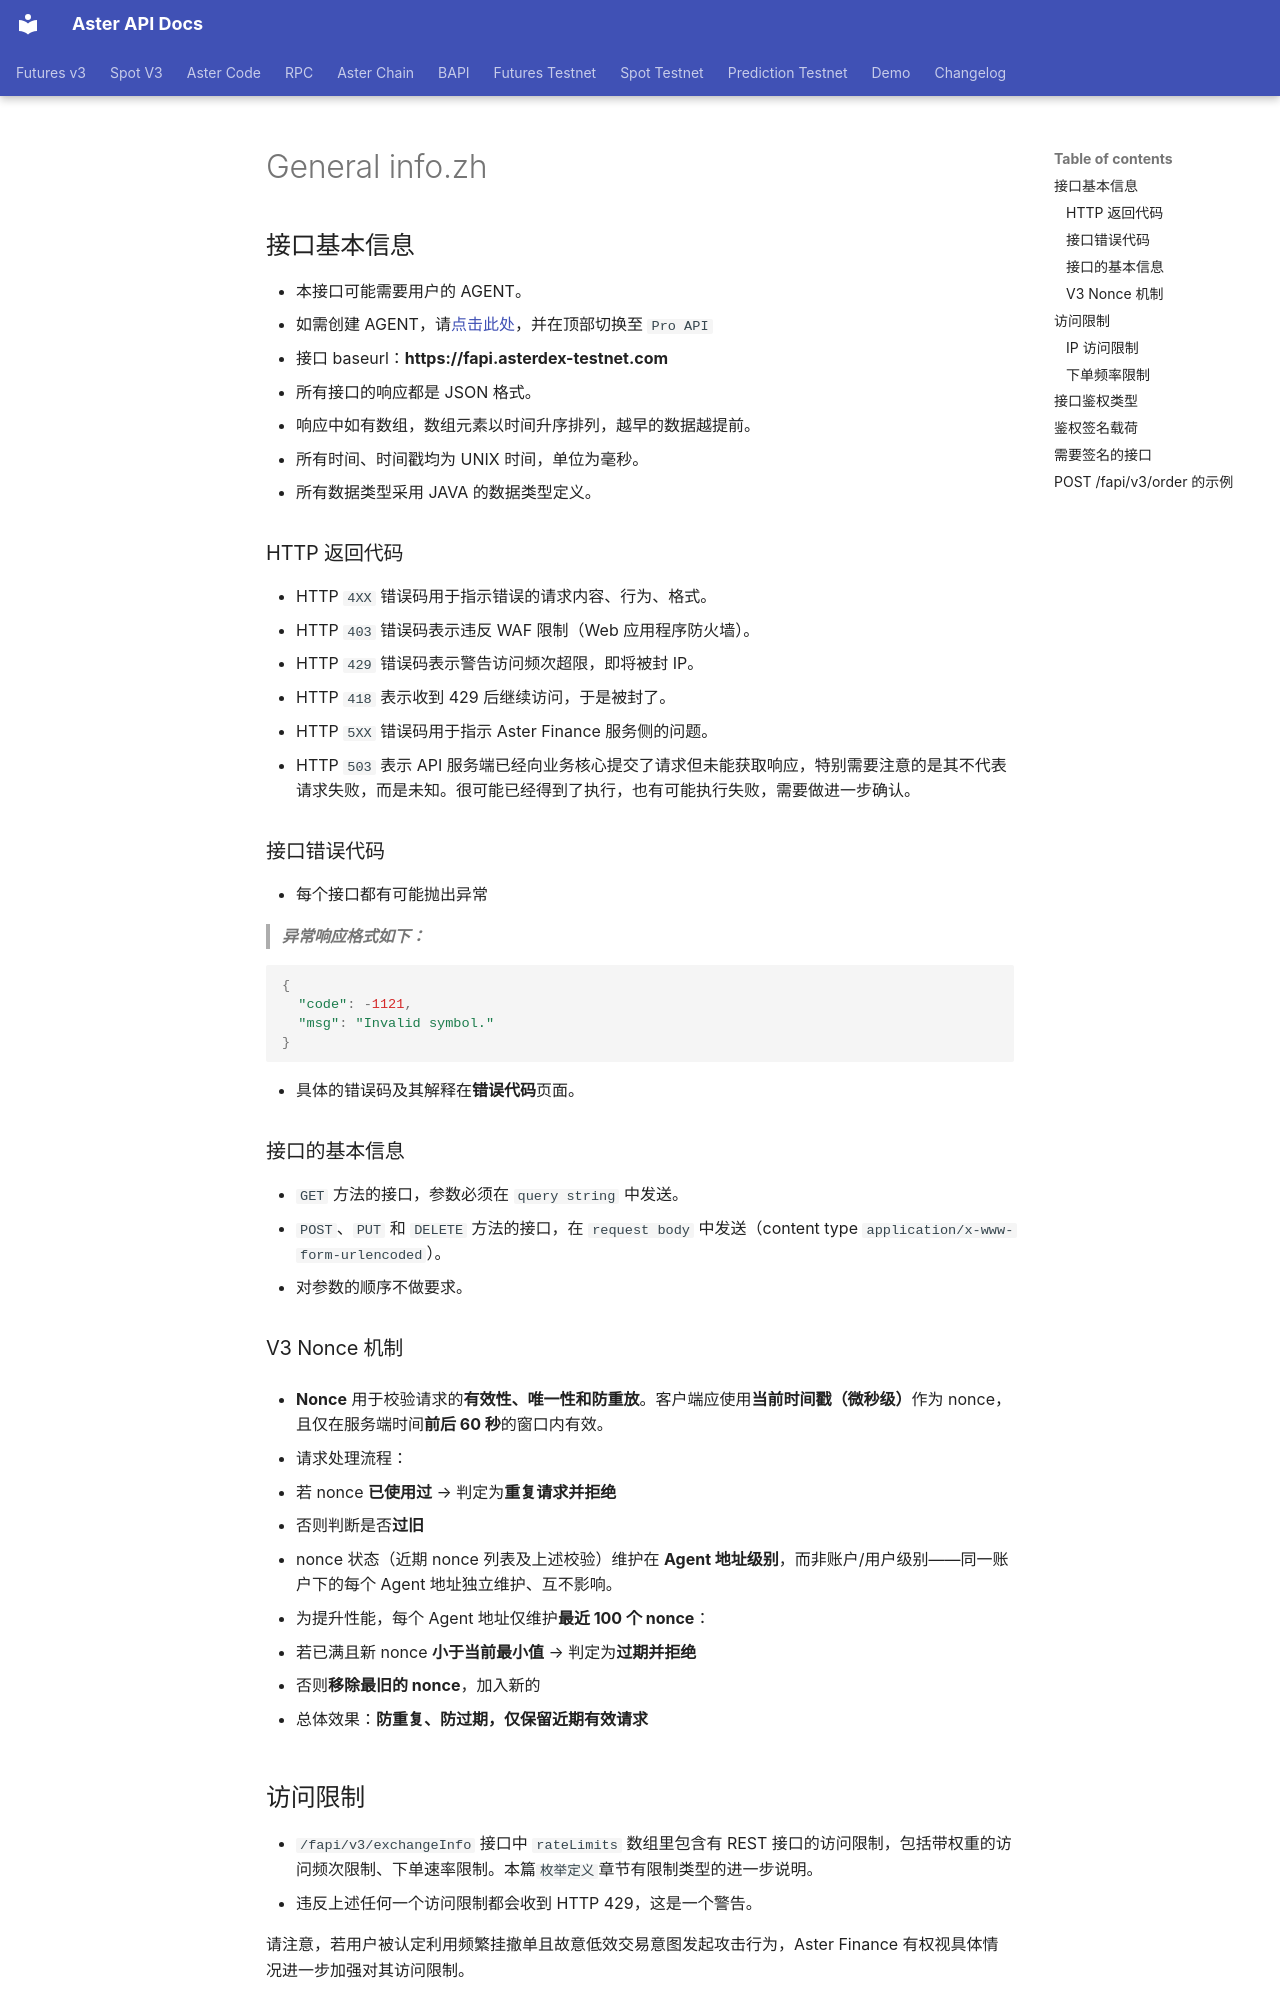

repository: asterdex/aster-api-website · page: futures-testnet/general-info.zh/index.html · generator: mkdocs

## 接口基本信息

* 本接口可能需要用户的 AGENT。
* 如需创建 AGENT，请[点击此处](https://www.asterdex-testnet.com/en/api-wallet)，并在顶部切换至 `Pro API`
* 接口 baseurl：**https://fapi.asterdex-testnet.com**
* 所有接口的响应都是 JSON 格式。
* 响应中如有数组，数组元素以时间升序排列，越早的数据越提前。
* 所有时间、时间戳均为 UNIX 时间，单位为毫秒。
* 所有数据类型采用 JAVA 的数据类型定义。

### HTTP 返回代码

* HTTP `4XX` 错误码用于指示错误的请求内容、行为、格式。
* HTTP `403` 错误码表示违反 WAF 限制（Web 应用程序防火墙）。
* HTTP `429` 错误码表示警告访问频次超限，即将被封 IP。
* HTTP `418` 表示收到 429 后继续访问，于是被封了。
* HTTP `5XX` 错误码用于指示 Aster Finance 服务侧的问题。
* HTTP `503` 表示 API 服务端已经向业务核心提交了请求但未能获取响应，特别需要注意的是其不代表请求失败，而是未知。很可能已经得到了执行，也有可能执行失败，需要做进一步确认。

### 接口错误代码

* 每个接口都有可能抛出异常

> ***异常响应格式如下：***

```javascript
{
  "code": -1121,
  "msg": "Invalid symbol."
}
```

* 具体的错误码及其解释在**错误代码**页面。

### 接口的基本信息

* `GET` 方法的接口，参数必须在 `query string` 中发送。
* `POST`、`PUT` 和 `DELETE` 方法的接口，在 `request body` 中发送（content type `application/x-www-form-urlencoded`）。
* 对参数的顺序不做要求。
### V3 Nonce 机制

* **Nonce** 用于校验请求的**有效性、唯一性和防重放**。客户端应使用**当前时间戳（微秒级）**作为 nonce，且仅在服务端时间**前后 60 秒**的窗口内有效。

* 请求处理流程：

  1. 若 nonce **已使用过** → 判定为**重复请求并拒绝**
  2. 否则判断是否**过旧**

* nonce 状态（近期 nonce 列表及上述校验）维护在 **Agent 地址级别**，而非账户/用户级别——同一账户下的每个 Agent 地址独立维护、互不影响。

* 为提升性能，每个 Agent 地址仅维护**最近 100 个 nonce**：

  * 若已满且新 nonce **小于当前最小值** → 判定为**过期并拒绝**
  * 否则**移除最旧的 nonce**，加入新的

* 总体效果：**防重复、防过期，仅保留近期有效请求**

## 访问限制

* `/fapi/v3/exchangeInfo` 接口中 `rateLimits` 数组里包含有 REST 接口的访问限制，包括带权重的访问频次限制、下单速率限制。本篇`枚举定义`章节有限制类型的进一步说明。
* 违反上述任何一个访问限制都会收到 HTTP 429，这是一个警告。

<aside class="notice">
请注意，若用户被认定利用频繁挂撤单且故意低效交易意图发起攻击行为，Aster Finance 有权视具体情况进一步加强对其访问限制。
</aside>

### IP 访问限制

* 每个请求将包含一个 `X-MBX-USED-WEIGHT-(intervalNum)(intervalLetter)` 的响应头，其中包含当前 IP 所有请求的已使用权重。
* 每个路由都有一个"权重"，该权重确定每个接口计数的请求数。较重的接口和对多个交易对进行操作的接口将具有较重的"权重"。
* 收到 429 时，您有责任停止发送请求，不得持续请求 API。
* **重复违反访问限制或收到 429 后未停止请求，将导致 IP 被自动封禁（HTTP 418）。**
* IP 封禁时间会随违规次数累计增长，**最短 2 分钟，最长 3 天**。
* **访问限制基于 IP，而非 API Key。**

<aside class="notice">
强烈建议尽可能使用 WebSocket 数据流获取数据，既能保证消息的实时性，又能减少请求带来的访问限制压力。
</aside>
